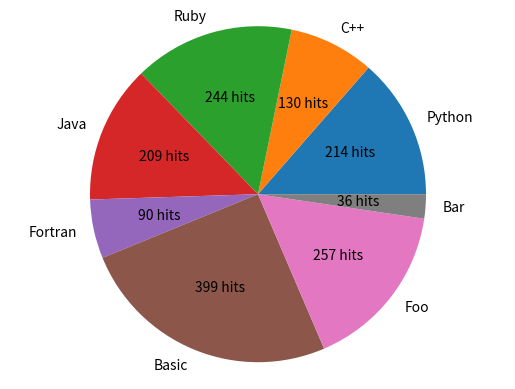

The script that saved this image: (Note: this script raises an exception after producing the figure.)
import matplotlib.pyplot as plt
import numpy as np

def absolute_value(val):
    a  = numpy.round(val/100.*sizes.sum(), 0)
    return a
def func(pct, allvals):
    absolute = int(pct/100.*np.sum(allvals))
    return "{:d} hits".format(absolute)

def main():

    labels = ['Python', 'C++', 'Ruby', 'Java', 'Fortran', 'Basic', 'Foo', 'Bar']
    sizes = [215, 130, 245, 210, 90, 400, 257, 37]
    
    print(type(labels))
    
    #colors = ['gold', 'yellowgreen', 'lightcoral', 'lightskyblue']
    #explode = (0.1, 0, 0, 0)  # explode 1st slice
    #plt.pie(sizes, explode=explode, labels=labels, colors=colors, autopct='%1.1f%%', shadow=True, startangle=140)
    plt.pie(sizes, labels=labels, autopct=lambda pct: func(pct, sizes))
    plt.axis('equal')
    plt.savefig('C:/temp/plot7.png')
    
if __name__ == "__main__":
    main()